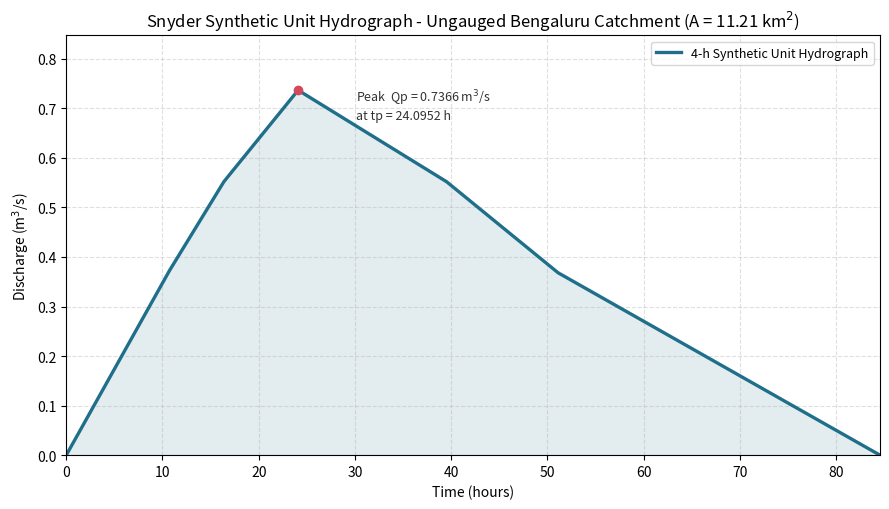

Reproduce this figure in Python. (Note: this script raises an exception after producing the figure.)
"""
Reconstruct the 4-hour Snyder Synthetic Unit Hydrograph for the study catchment
directly from the parameters documented in this project (data/snyder_parameters.csv).

This is a transparent, reproducible re-plot of the computed values - run it to
regenerate outputs/synthetic_unit_hydrograph_reconstructed.png.

Usage:
    pip install -r scripts/requirements.txt
    python scripts/plot_synthetic_uh.py
"""

import numpy as np
import matplotlib.pyplot as plt

# --- Documented Snyder parameters (see data/snyder_parameters.csv) ---
A      = 11.209491   # catchment area, sq.km
tp     = 24.0952     # basin lag, h
Qp     = 0.7366      # peak discharge, m^3/s
Tbase  = 84.5662     # base time, h
W50    = 40.4989     # width at 50% of peak, h
W75    = 23.0882     # width at 75% of peak, h
D      = 4           # unit hydrograph duration, h

# Snyder's rule: 1/3 of each width before the peak, 2/3 after.
def widths_about_peak(peak_t, width):
    return peak_t - width / 3.0, peak_t + 2.0 * width / 3.0

t_peak = tp  # peak assumed at the basin lag time

# Control points: (time, discharge) anchored on documented widths.
l50, r50 = widths_about_peak(t_peak, W50)
l75, r75 = widths_about_peak(t_peak, W75)

pts = sorted([
    (0.0,        0.0),
    (l50,        0.50 * Qp),
    (l75,        0.75 * Qp),
    (t_peak,     Qp),
    (r75,        0.75 * Qp),
    (r50,        0.50 * Qp),
    (Tbase,      0.0),
])
xs = [max(0.0, p[0]) for p in pts]
ys = [p[1] for p in pts]

# Smooth interpolation through the control points for a clean UH curve.
t = np.linspace(0, Tbase, 600)
q = np.interp(t, xs, ys)

fig, ax = plt.subplots(figsize=(9, 5.2))
ax.plot(t, q, color="#1f6f8b", lw=2.4, label="4-h Synthetic Unit Hydrograph")
ax.fill_between(t, q, color="#1f6f8b", alpha=0.12)
ax.scatter([t_peak], [Qp], color="#d1495b", zorder=5)
ax.annotate(f"Peak  Qp = {Qp} m$^3$/s\nat tp = {tp} h",
            xy=(t_peak, Qp), xytext=(t_peak + 6, Qp * 0.92),
            fontsize=9, color="#333")

ax.set_title("Snyder Synthetic Unit Hydrograph - Ungauged Bengaluru Catchment "
             f"(A = {A:.2f} km$^2$)", fontsize=12)
ax.set_xlabel("Time (hours)")
ax.set_ylabel("Discharge (m$^3$/s)")
ax.set_xlim(0, Tbase)
ax.set_ylim(0, Qp * 1.15)
ax.grid(True, ls="--", alpha=0.4)
ax.legend(loc="upper right", fontsize=9)
fig.tight_layout()

out = "outputs/synthetic_unit_hydrograph_reconstructed.png"
fig.savefig(out, dpi=150)
print(f"Saved {out}")
